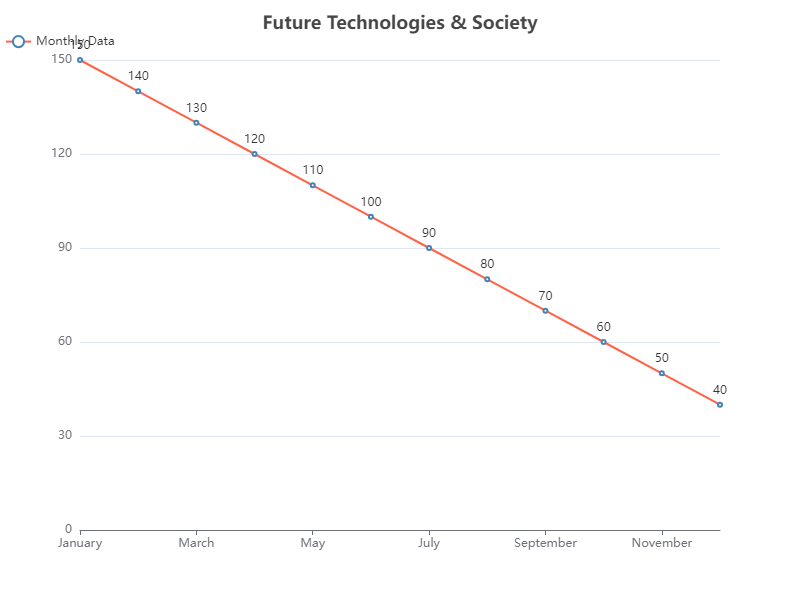

The file beside this chart, header and first rows:
Month, Value
January, 150
February, 140
March, 130
April, 120
May, 110
June, 100
July, 90
August, 80
September, 70
October, 60
November, 50
December, 40
